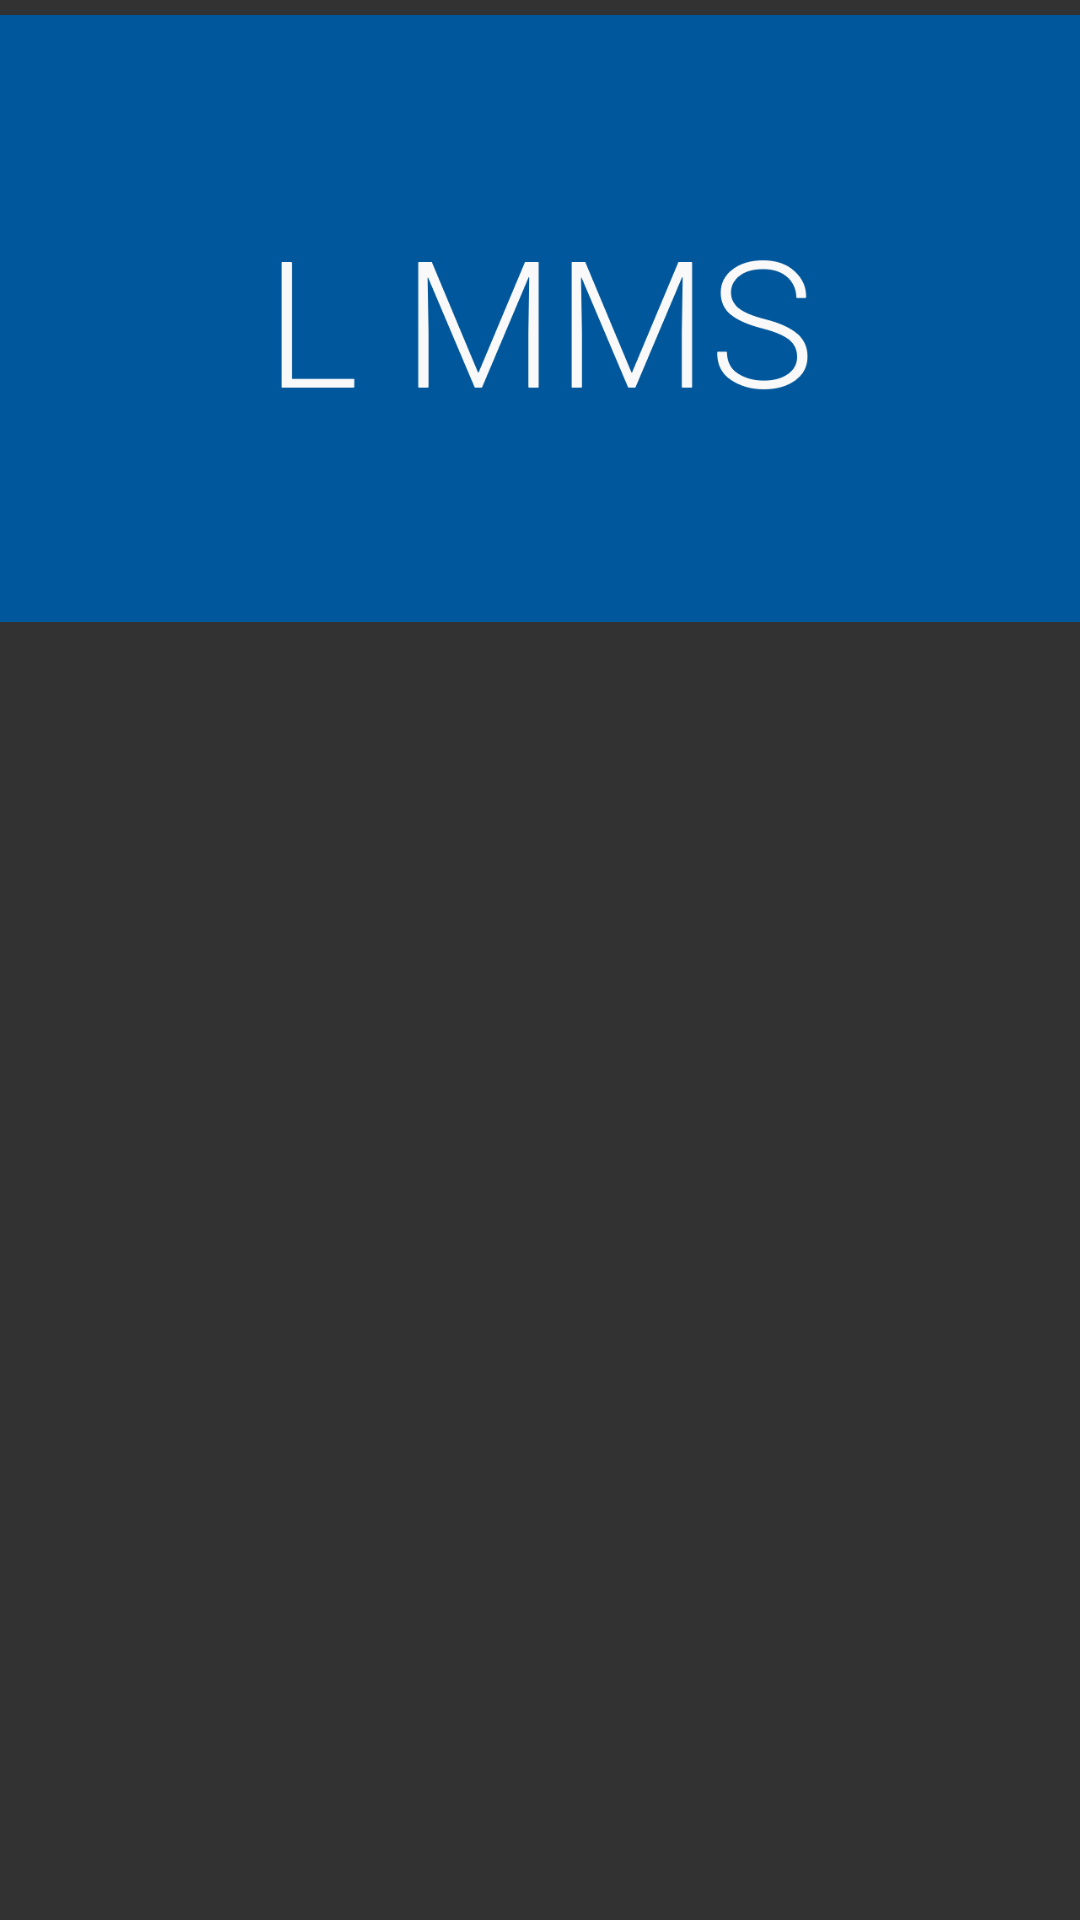

This screen was rendered from an Android layout file. Write that file and the resources it references.
<!-- AndroidManifest.xml: fallback theme Theme.MaterialComponents.DayNight.NoActionBar -->
<!-- res/layout/header.xml -->
<?xml version="1.0" encoding="utf-8"?>
<RelativeLayout xmlns:android="http://schemas.android.com/apk/res/android"
    xmlns:customfontdemo="http://schemas.android.com/apk/res-auto"
    xmlns:tools="http://schemas.android.com/tools"
    android:layout_width="match_parent"
    android:layout_height="match_parent"
    android:background="#323232" >

    <ImageView
        android:id="@+id/imageView1"
        android:layout_width="match_parent"
        android:layout_height="wrap_content"
        android:layout_alignParentRight="true"
        android:layout_alignParentTop="true"
        android:adjustViewBounds="true"
        android:paddingTop="5dp"
        android:scaleType="fitCenter"
        android:src="@drawable/l_mms_banner_four" />

</RelativeLayout>
<!-- resources referenced by this layout -->
<resources>
  <!-- drawable l_mms_banner_four: png bitmap (drawable, 21698 bytes) -->
</resources>
